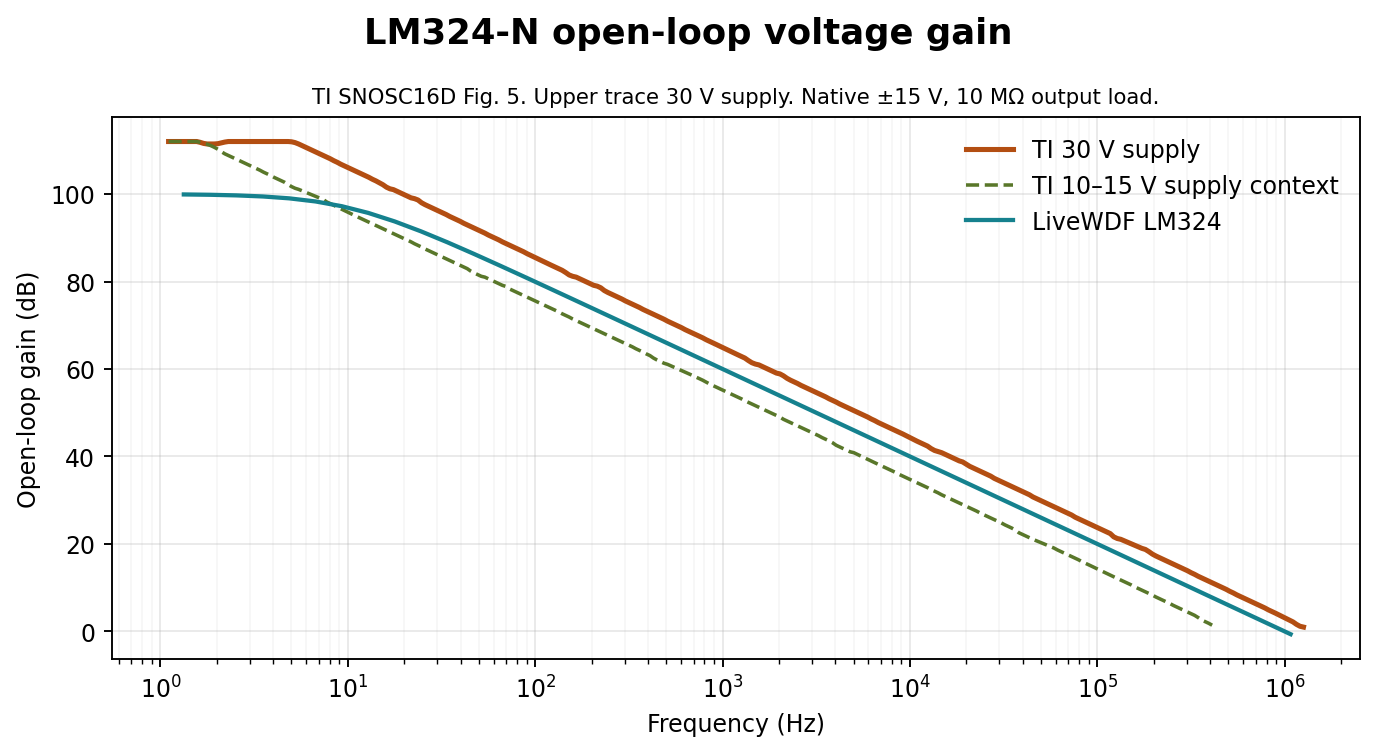

Values plotted in this chart, from the file beside it:
frequency_Hz, factory_30V_gain_dB, livewdf_30V_gain_dB
1.106, 112, 99.93
1.155, 112, 99.92
1.206, 112, 99.91
1.259, 112, 99.91
1.314, 112, 99.9
1.372, 112, 99.89
1.433, 112, 99.88
1.496, 112, 99.87
1.562, 112, 99.86
1.631, 111.8, 99.85
1.703, 111.6, 99.84
1.778, 111.4, 99.83
1.857, 111.4, 99.82
1.939, 111.4, 99.8
2.024, 111.5, 99.78
2.113, 111.7, 99.77
2.207, 111.9, 99.75
2.304, 112, 99.73
2.406, 112, 99.71
2.512, 112, 99.69
2.623, 112, 99.66
2.738, 112, 99.63
2.859, 112, 99.6
2.985, 112, 99.57
3.117, 112, 99.53
3.255, 112, 99.5
3.398, 112, 99.47
3.548, 112, 99.43
3.705, 112, 99.37
3.868, 112, 99.31
4.039, 112, 99.26
4.217, 112, 99.2
4.403, 112, 99.14
4.597, 112, 99.09
4.8, 112, 99.03
5.012, 111.9, 98.95
5.233, 111.8, 98.85
5.464, 111.4, 98.76
5.705, 111.1, 98.66
5.957, 110.7, 98.57
6.219, 110.3, 98.47
6.494, 109.9, 98.38
6.78, 109.6, 98.27
7.079, 109.2, 98.13
7.392, 108.8, 97.98
7.718, 108.4, 97.84
8.058, 108.1, 97.69
8.414, 107.6, 97.55
8.785, 107.2, 97.4
9.173, 106.8, 97.26
10.9, 105.3, 96.46
11.38, 104.9, 96.26
11.89, 104.6, 96.05
12.41, 104.2, 95.85
12.96, 103.8, 95.63
13.53, 103.4, 95.38
14.13, 103, 95.12
14.75, 102.6, 94.86
15.4, 102.1, 94.6
16.08, 101.6, 94.34
... 221 more rows
